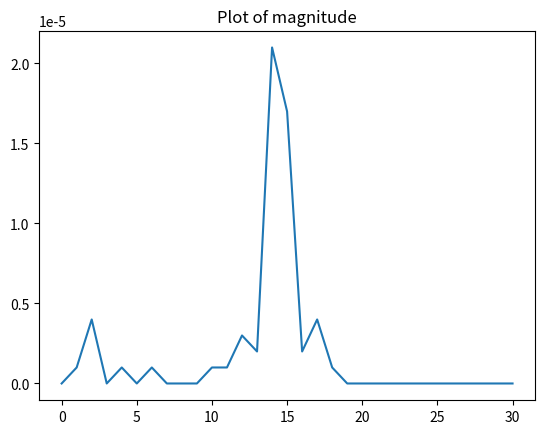
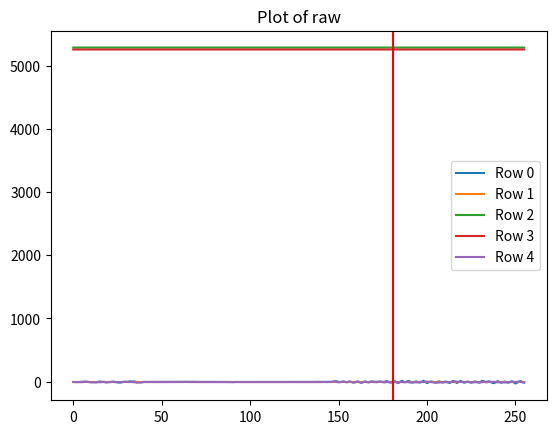
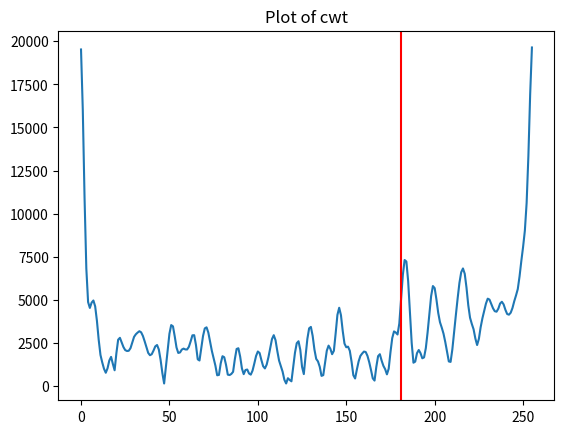
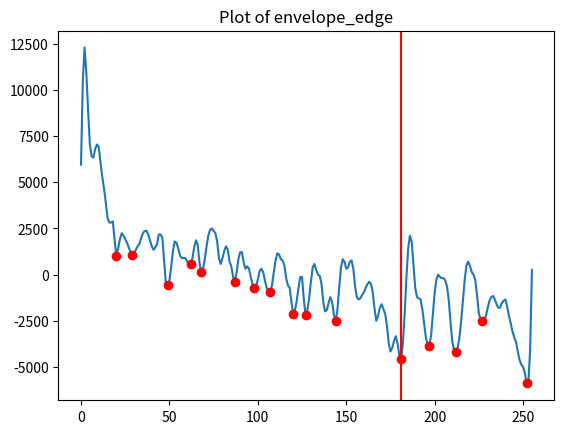

Write Python code to recreate these figures, in order.
import matplotlib.pyplot as plt
import numpy as np
from scipy.signal import find_peaks


def find_and_plot_envelope_edge_peaks(envelope_edge):
    """Find all peaks in an envelope-edge signal and plot them as red dots."""
    envelope_edge = np.asarray(-envelope_edge)

    peak_kwargs = {"distance": 5}
    peak_kwargs["prominence"] = 1000

    peak_indices, _ = find_peaks(envelope_edge, **peak_kwargs)
    plt.plot(peak_indices, -envelope_edge[peak_indices], "ro", label="Peaks")
    return peak_indices

dump = {
	"magnitude" : [0.000000,0.000001,0.000004,0.000000,0.000001,0.000000,0.000001,0.000000,0.000000,0.000000,0.000001,0.000001,0.000003,0.000002,0.000021,0.000017,0.000002,0.000004,0.000001,0.000000,0.000000,0.000000,0.000000,0.000000,0.000000,0.000000,0.000000,0.000000,0.000000,0.000000,0.000000]
,	"raw" : [
	[-6,-6,-5,-6,-4,-2,-1,-1,-3,-6,-6,-9,-6,-12,-2,2,-2,-4,-4,-9,-5,-9,-3,0,-6,-12,-15,-14,-6,0,-4,-2,4,1,4,0,-4,-6,-8,-10,-6,-6,-5,-4,-4,-4,-4,-4,-4,-4,-5,-5,-4,-4,-4,-4,-5,-4,-5,-4,-4,-4,-4,-4,-3,-3,-3,-3,-2,-3,-4,-4,-4,-5,-4,-4,-4,-4,-4,-3,-4,-4,-4,-5,-4,-5,-5,-5,-4,-5,-6,-5,-5,-5,-5,-5,-4,-5,-5,-5,-5,-6,-5,-5,-5,-5,-5,-5,-4,-5,-5,-5,-4,-5,-4,-4,-5,-5,-5,-5,-6,-6,-5,-5,-5,-4,-5,-4,-5,-4,-4,-4,-4,-4,-5,-4,-4,-5,-4,-3,-4,-4,-4,-4,-4,-4,-4,0,4,6,-4,-6,-1,3,-8,-10,-1,-2,-9,-12,-2,0,-9,-16,-4,2,-4,-8,-1,2,-1,-3,-2,0,-1,-6,-1,8,2,-15,-14,4,6,-14,-20,1,13,-4,-10,7,9,-12,-15,-3,4,-8,-15,-6,14,-2,-23,-12,0,2,-12,-17,-2,4,-8,-15,0,0,-14,-21,1,12,-8,-21,-5,12,-2,-17,-9,1,-5,-17,-9,4,-4,-14,-14,12,9,-7,-11,4,0,-20,-23,-6,9,-8,-18,-9,2,-8,-18,-5,6,-10,-29,-18,2,11,-7,-14],
	[0,0,0,0,0,0,0,0,0,0,0,0,0,0,0,0,0,0,0,0,0,0,0,0,0,0,0,0,0,0,0,0,0,0,0,0,0,0,0,0,0,0,0,0,0,0,0,0,0,0,0,0,0,0,0,0,0,0,0,0,0,0,0,0,0,0,0,0,0,0,0,0,0,0,0,0,0,0,0,0,0,0,0,0,0,0,0,0,0,0,0,0,0,0,0,0,0,0,0,0,0,0,0,0,0,0,0,0,0,0,0,0,0,0,0,0,0,0,0,0,0,0,0,0,0,0,0,0,0,0,0,0,0,0,0,0,0,0,0,0,0,0,0,0,0,0,0,0,0,0,0,0,0,0,0,0,0,0,0,0,0,0,0,0,0,0,0,0,0,0,0,0,0,0,0,0,0,0,0,0,0,0,0,0,0,0,0,0,0,0,0,0,0,0,0,0,0,0,0,0,0,0,0,0,0,0,0,0,0,0,0,0,0,0,0,0,0,0,0,0,0,0,0,0,0,0,0,0,0,0,0,0,0,0,0,0,0,0,0,0,0,0,0,0,0,0,0,0,0,0,0,0,0,0,0,0],
	[5289,5289,5289,5289,5289,5289,5289,5288,5289,5289,5288,5289,5288,5289,5289,5289,5289,5289,5289,5289,5289,5289,5289,5289,5289,5289,5289,5289,5289,5289,5289,5289,5289,5289,5289,5289,5289,5289,5289,5289,5289,5288,5289,5288,5289,5289,5290,5288,5289,5288,5289,5289,5289,5289,5290,5289,5289,5289,5289,5289,5289,5288,5289,5289,5290,5289,5289,5289,5289,5290,5289,5289,5289,5288,5289,5289,5289,5289,5289,5289,5288,5289,5289,5289,5289,5289,5289,5289,5289,5289,5289,5289,5289,5289,5289,5289,5289,5289,5289,5288,5288,5290,5289,5289,5290,5289,5289,5289,5289,5289,5289,5289,5289,5289,5289,5289,5289,5289,5289,5289,5290,5289,5288,5289,5288,5288,5288,5290,5289,5288,5289,5289,5289,5288,5289,5288,5289,5289,5289,5289,5289,5289,5289,5289,5289,5288,5289,5289,5289,5289,5289,5288,5289,5289,5289,5290,5288,5289,5289,5289,5289,5289,5288,5289,5289,5289,5289,5289,5289,5289,5289,5288,5289,5289,5290,5289,5289,5289,5289,5289,5289,5289,5289,5289,5289,5289,5289,5289,5289,5289,5289,5288,5289,5289,5289,5289,5289,5289,5288,5289,5289,5289,5290,5289,5289,5289,5289,5288,5288,5289,5290,5290,5289,5288,5288,5289,5289,5289,5289,5289,5289,5289,5289,5288,5288,5289,5289,5289,5289,5289,5289,5289,5289,5289,5289,5289,5289,5289,5289,5289,5289,5289,5288,5289,5289,5289,5289,5289,5289,5289,5290,5288,5289,5289,5289,5289],
	[5258,5258,5258,5258,5258,5258,5258,5258,5258,5258,5258,5258,5258,5258,5258,5258,5257,5258,5258,5257,5258,5258,5258,5258,5258,5258,5258,5258,5258,5257,5258,5258,5258,5258,5258,5257,5258,5258,5257,5258,5258,5258,5258,5258,5258,5258,5258,5258,5257,5258,5258,5258,5258,5258,5258,5257,5258,5258,5258,5258,5258,5257,5259,5258,5258,5258,5259,5258,5257,5258,5258,5258,5258,5258,5257,5258,5258,5259,5258,5259,5259,5258,5258,5258,5258,5258,5258,5258,5258,5258,5258,5258,5258,5257,5259,5258,5258,5258,5258,5258,5258,5258,5258,5258,5258,5258,5258,5258,5258,5258,5258,5258,5258,5258,5258,5258,5258,5258,5259,5258,5258,5258,5258,5257,5258,5258,5258,5258,5258,5258,5259,5257,5258,5258,5259,5257,5258,5258,5258,5258,5258,5257,5258,5258,5257,5258,5259,5257,5258,5258,5258,5258,5258,5258,5258,5258,5258,5257,5258,5257,5258,5258,5258,5258,5258,5258,5257,5258,5258,5258,5258,5258,5259,5258,5258,5258,5258,5258,5258,5258,5259,5258,5258,5258,5258,5258,5258,5258,5259,5258,5258,5258,5258,5258,5258,5258,5258,5258,5258,5258,5258,5257,5258,5257,5258,5258,5258,5258,5258,5258,5258,5258,5258,5257,5258,5257,5259,5258,5258,5258,5258,5257,5258,5258,5258,5257,5258,5258,5258,5257,5258,5258,5258,5258,5258,5258,5258,5258,5258,5258,5258,5258,5258,5257,5259,5258,5258,5258,5258,5258,5257,5258,5258,5259,5257,5258],
	[-5,-7,-7,-6,-6,-8,-4,-2,-5,-7,-11,-10,-8,-7,-8,-8,-9,-3,-11,-12,-9,-3,-3,-5,-8,-5,-7,-6,-5,-6,-2,-7,-1,-5,-8,-10,-17,-14,-14,-9,-4,-5,-6,-7,-6,-7,-7,-6,-7,-7,-7,-8,-6,-7,-7,-7,-7,-7,-7,-6,-7,-6,-6,-5,-6,-6,-6,-6,-6,-6,-6,-6,-7,-6,-6,-6,-7,-6,-6,-6,-6,-7,-7,-7,-7,-7,-8,-8,-8,-7,-8,-8,-6,-7,-7,-7,-7,-6,-7,-7,-7,-8,-8,-8,-8,-8,-8,-7,-7,-7,-7,-7,-7,-8,-7,-7,-8,-8,-8,-8,-8,-8,-7,-8,-8,-7,-7,-7,-6,-6,-7,-6,-7,-7,-8,-7,-7,-8,-6,-6,-6,-7,-5,-7,-6,-5,-6,0,5,-6,-11,-8,-2,-1,-6,-5,2,-2,-14,-12,-4,2,-10,-19,-8,-3,-7,-13,-5,-1,-6,-10,-8,1,-1,-7,-13,-6,-7,-5,-6,-8,-9,-10,-8,-6,-5,-10,-6,-4,-12,-11,-8,-11,-12,-9,-4,-3,-7,-5,1,-2,-5,-7,-10,-14,-15,-14,-8,-10,-9,-8,-8,-7,-6,-2,3,-2,-5,-6,-6,-4,-5,-4,-8,-9,-10,-10,-9,-7,-12,-8,-5,-7,2,-6,-7,-4,-4,-9,-11,-7,-7,-8,-14,-10,-7,-6,-6,-1,-5,-3,-2,-3,-10,-11]
],
	"cwt" : [19526,16028,10908,6814,4862,4522,4830,4954,4616,3770,2670,1792,1360,988,758,1018,1470,1680,1272,902,1892,2678,2786,2518,2248,2072,2022,2034,2190,2526,2842,2992,3090,3170,3106,2894,2580,2234,1910,1776,1836,2046,2290,2370,2108,1506,742,136,1102,2116,3024,3526,3454,2870,2226,1908,1938,2104,2160,2112,2110,2266,2582,2932,2940,2370,1538,1470,2196,2892,3334,3396,3090,2556,2024,1584,1170,612,632,1302,1720,1660,1220,650,624,688,814,1552,2140,2182,1696,1006,678,918,946,718,648,882,1294,1734,1992,1904,1498,1136,1010,1234,1664,2174,2714,2940,2650,2024,1466,1146,822,352,136,440,340,262,1114,1922,2474,2588,2090,1102,682,1738,2724,3338,3420,2898,2108,1564,1418,1106,576,620,1336,2040,2334,2152,1836,2034,3042,4118,4532,4102,3188,2450,2240,2274,2036,1400,616,426,944,1420,1738,1876,1988,1964,1738,1366,914,432,304,1104,1722,1836,1464,1160,966,666,994,1948,2768,3158,3094,2980,3618,5002,6436,7304,7216,6082,4286,2492,1342,1404,1896,2080,1894,1598,1650,2192,3104,4184,5212,5792,5672,5010,4238,3692,3380,3028,2540,1962,1416,1388,2120,3152,4126,5088,5974,6592,6814,6506,5700,4682,3956,3594,3284,2752,2368,2726,3400,3922,4358,4774,5060,5006,4752,4500,4330,4304,4480,4776,4880,4726,4412,4168,4130,4244,4518,4910,5246,5618,6352,7244,8064,9006,10614,13348,16914,19642]
,	"envelope_edge" : [5952,10432,12288,10944,8896,7040,6400,6336,6784,7040,6912,6080,5312,4672,3904,3072,2816,2816,2880,1856,1024,1408,1920,2240,2112,1920,1728,1472,1216,1088,1152,1344,1536,1664,1984,2240,2368,2368,2176,1856,1536,1344,1472,1664,2176,2176,1984,704,-512,-576,-320,448,1280,1792,1728,1408,1024,896,896,896,704,640,576,896,1472,1856,1600,640,128,320,832,1536,2112,2432,2496,2368,2240,1792,896,576,896,1280,1536,1344,704,448,-128,-384,128,832,1216,1216,640,320,448,320,-128,-512,-704,-640,-256,192,320,128,-320,-704,-896,-960,-576,128,768,1152,1088,832,768,512,-192,-576,-704,-1472,-2112,-1920,-1408,-704,-128,-128,-1344,-2176,-1920,-1280,-384,384,576,256,0,-64,-512,-1472,-1984,-1920,-1536,-1216,-1472,-2176,-2496,-1920,-704,384,832,704,320,384,704,768,320,-640,-1216,-1344,-1280,-1088,-960,-704,-512,-384,-512,-960,-1856,-2496,-2240,-1792,-1600,-1856,-2112,-2752,-3712,-4160,-3968,-3584,-3328,-3712,-4352,-4544,-3776,-2176,-192,1408,2112,1792,576,-704,-1216,-1280,-1344,-1856,-2624,-3392,-3776,-3840,-3264,-2112,-960,-256,0,-128,-192,-192,-320,-640,-1408,-2624,-3648,-4096,-4160,-3968,-3392,-2496,-1408,-256,512,704,448,128,0,-320,-1152,-2112,-2432,-2496,-2432,-2240,-1792,-1408,-1216,-1152,-1344,-1600,-1792,-1792,-1536,-1408,-1344,-1728,-2240,-2624,-3072,-3392,-3648,-4160,-4608,-4864,-4992,-5312,-5888,-5824,-4032,256]
}
edge_idx = 181




for key, value in dump.items():
    arr = np.array(value)
    plt.figure()
    if arr.ndim == 1:
        plt.plot(arr)
        plt.title(f'Plot of {key}')
        if key == "envelope_edge":
            find_and_plot_envelope_edge_peaks(arr)
    elif arr.ndim == 2:
        for i in range(arr.shape[0]):
            plt.plot(arr[i], label=f'Row {i}')
        plt.title(f'Plot of {key}')
        plt.legend()
    if key != "magnitude":
        plt.axvline(x=edge_idx, color='red')
    plt.show()	
